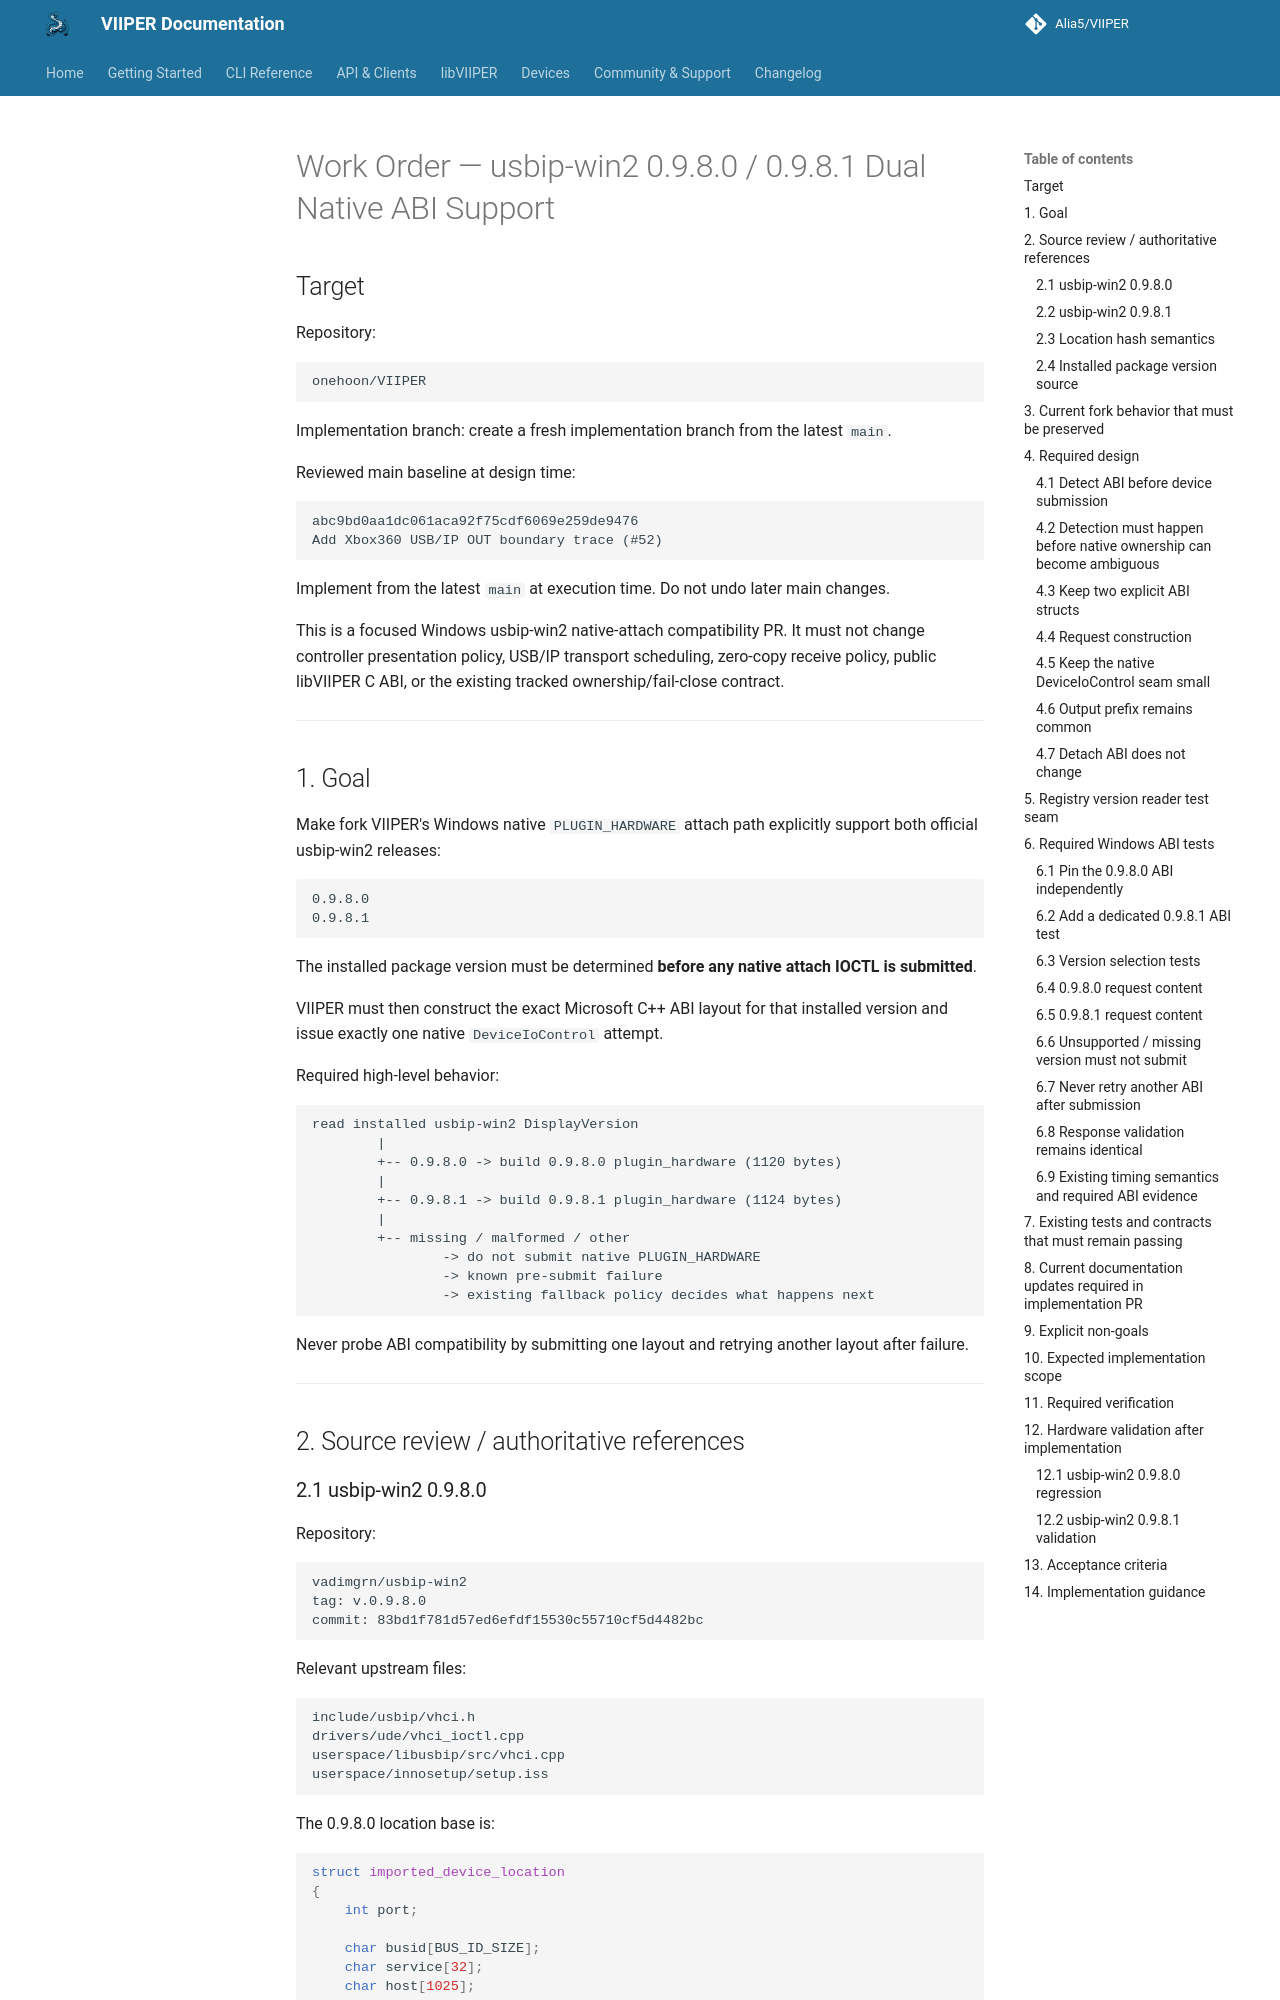

repository: onehoon/VIIPER · page: main/work-order/USBIP_WIN2_0_9_8_0_0_9_8_1_DUAL_NATIVE_ABI_WORK_ORDER_2026-09-27/index.html · generator: mkdocs

# Work Order — usbip-win2 0.9.8.0 / 0.9.8.1 Dual Native ABI Support

## Target

Repository:

```text
onehoon/VIIPER
```

Implementation branch: create a fresh implementation branch from the latest `main`.

Reviewed main baseline at design time:

```text
abc9bd0aa1dc061aca92f75cdf6069e259de9476
Add Xbox360 USB/IP OUT boundary trace (#52)
```

Implement from the latest `main` at execution time. Do not undo later main changes.

This is a focused Windows usbip-win2 native-attach compatibility PR. It must not change controller presentation policy, USB/IP transport scheduling, zero-copy receive policy, public libVIIPER C ABI, or the existing tracked ownership/fail-close contract.

---

## 1. Goal

Make fork VIIPER's Windows native `PLUGIN_HARDWARE` attach path explicitly support both official usbip-win2 releases:

```text
0.9.8.0
0.9.8.1
```

The installed package version must be determined **before any native attach IOCTL is submitted**.

VIIPER must then construct the exact Microsoft C++ ABI layout for that installed version and issue exactly one native `DeviceIoControl` attempt.

Required high-level behavior:

```text
read installed usbip-win2 DisplayVersion
        |
        +-- 0.9.8.0 -> build 0.9.8.0 plugin_hardware (1120 bytes)
        |
        +-- 0.9.8.1 -> build 0.9.8.1 plugin_hardware (1124 bytes)
        |
        +-- missing / malformed / other
                -> do not submit native PLUGIN_HARDWARE
                -> known pre-submit failure
                -> existing fallback policy decides what happens next
```

Never probe ABI compatibility by submitting one layout and retrying another layout after failure.

---

## 2. Source review / authoritative references
